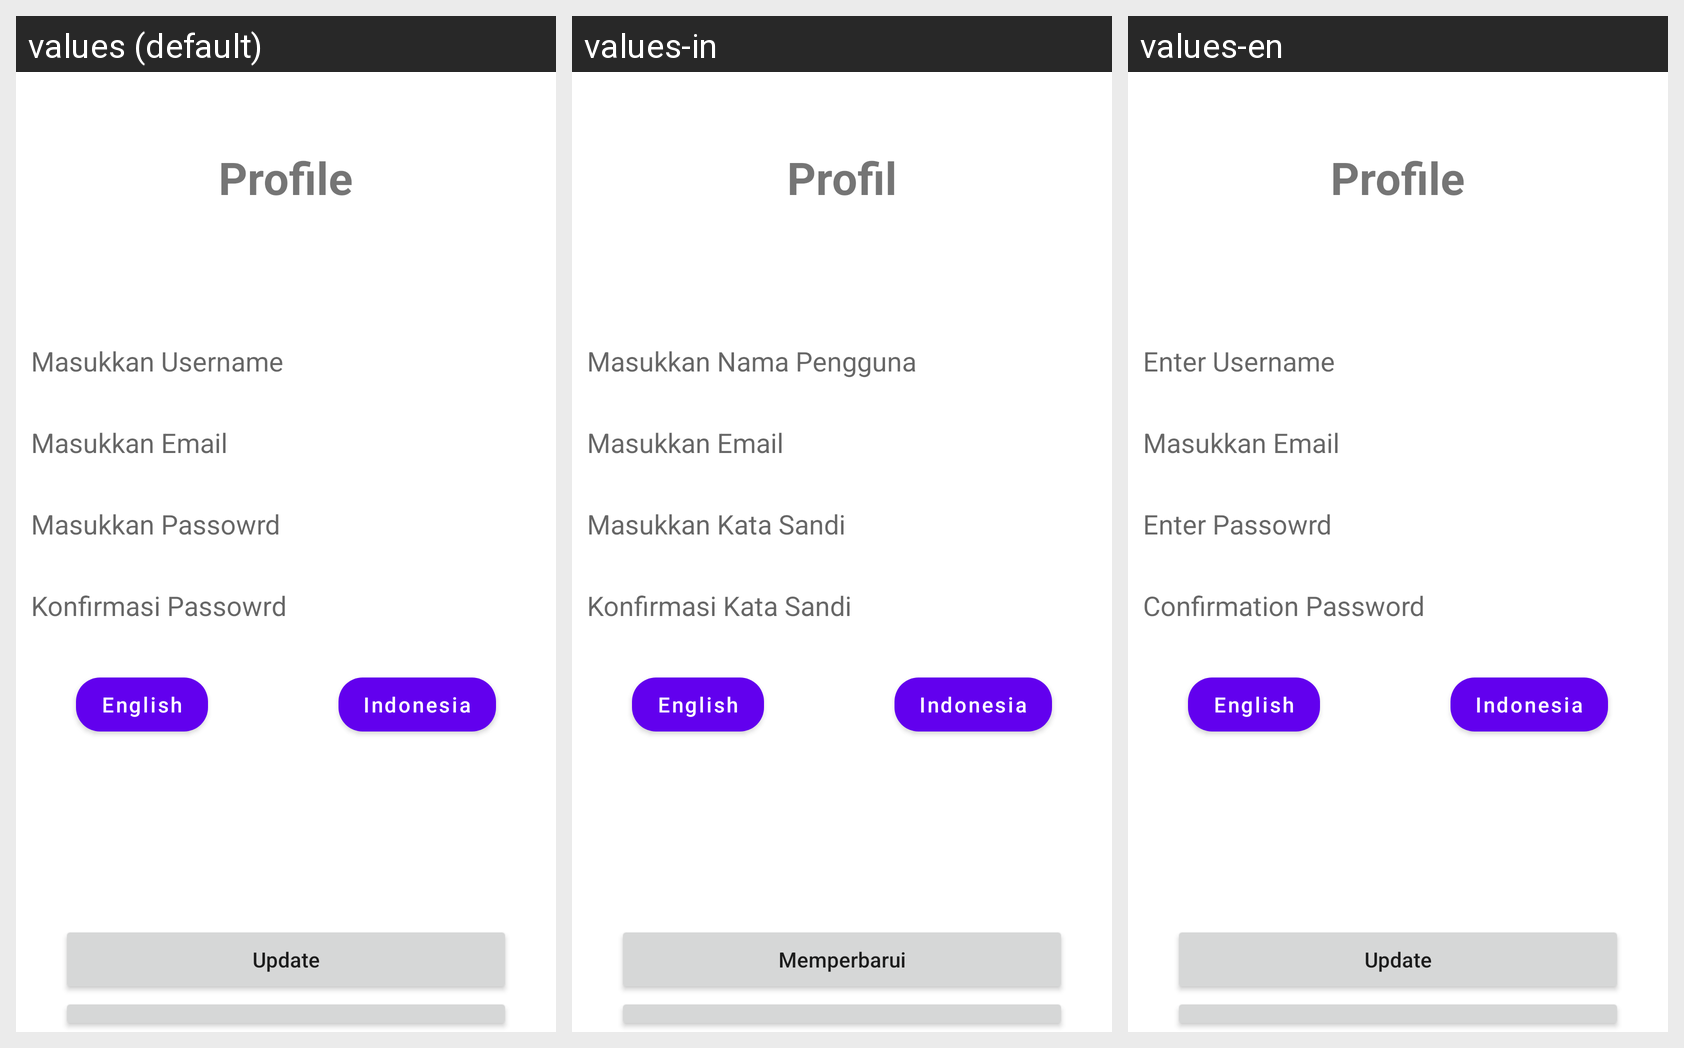

Strings drawn on this Android screen and how each of the app's shown locales translates them:
Android screen res/layout/fragment_profile.xml rendered under 3 locales, left to right: values (default), values-in, values-en. Device: Nexus 5 (rendered at 1080×1920; each locale shown at half size, 540×960, under a caption strip naming it); theme Theme.Challenge_chapter5.
Strings drawn on this screen, with the default value and each locale's value (text and hints the layout hard-codes, and strings that could not be matched under every locale, appear in the picture but are not listed):

profile
  values: Profile
  values-in: Profil
  values-en: Profile

masukkan_username
  values: Masukkan Username
  values-in: Masukkan Nama Pengguna
  values-en: Enter Username

masukkan_passowrd
  values: Masukkan Passowrd
  values-in: Masukkan Kata Sandi
  values-en: Enter Passowrd

konfirmasi_passowrd
  values: Konfirmasi Passowrd
  values-in: Konfirmasi Kata Sandi
  values-en: Confirmation Password

update
  values: Update
  values-in: Memperbarui
  values-en: Update
